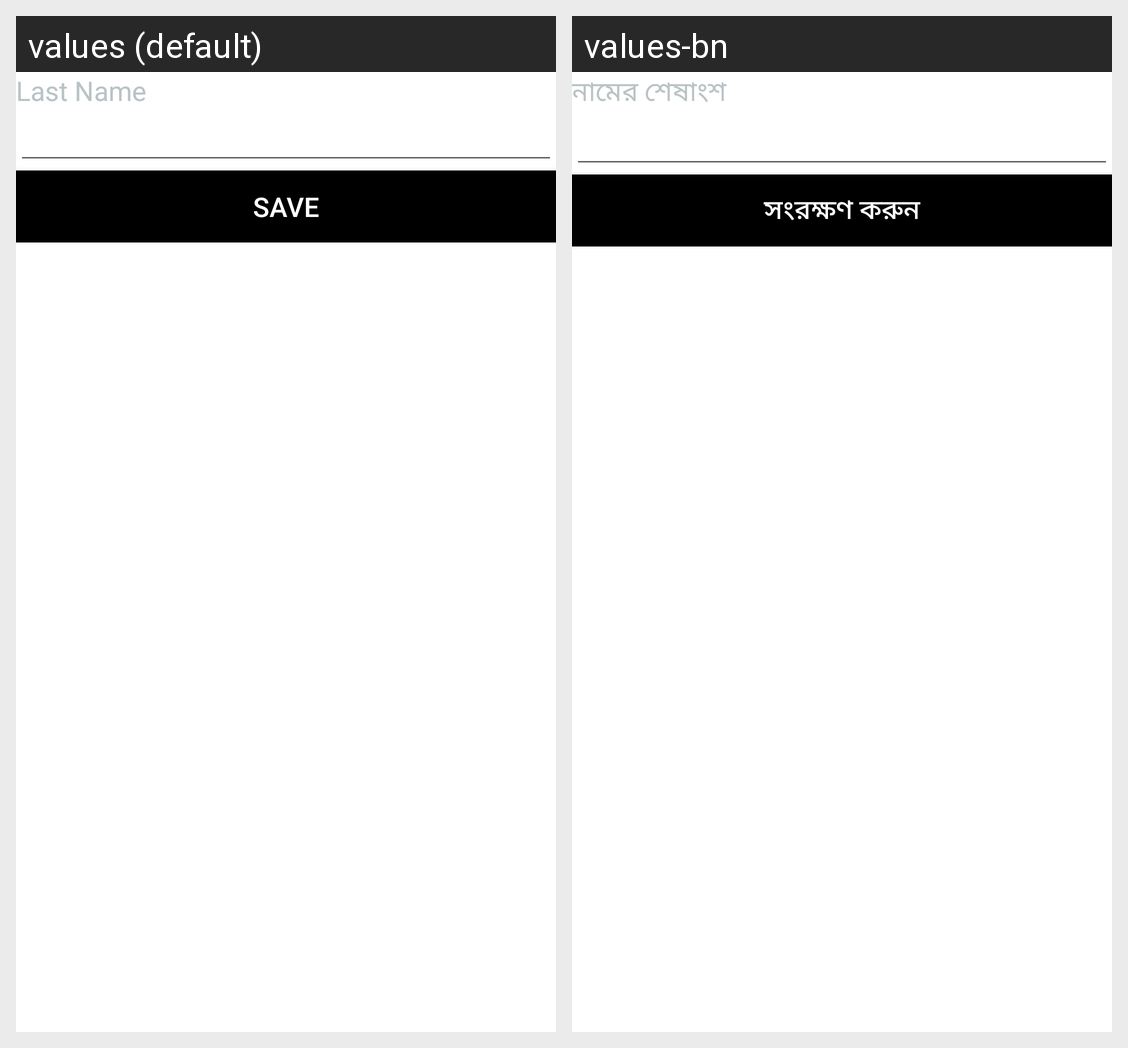

The Android screen above is rendered under two locales of the same app. Produce the string resources it draws, with the default and per-locale values.
Android screen res/layout/vf_driver_last_name.xml rendered under 2 locales, left to right: values (default), values-bn. Device: Nexus 5 (rendered at 1080×1920; each locale shown at half size, 540×960, under a caption strip naming it); theme AppTheme.
Strings drawn on this screen, with the default value and each locale's value (text and hints the layout hard-codes, and strings that could not be matched under every locale, appear in the picture but are not listed):

tv_last_name
  values: Last Name
  values-bn: নামের শেষাংশ

btn_save
  values: Save
  values-bn: সংরক্ষণ করুন
